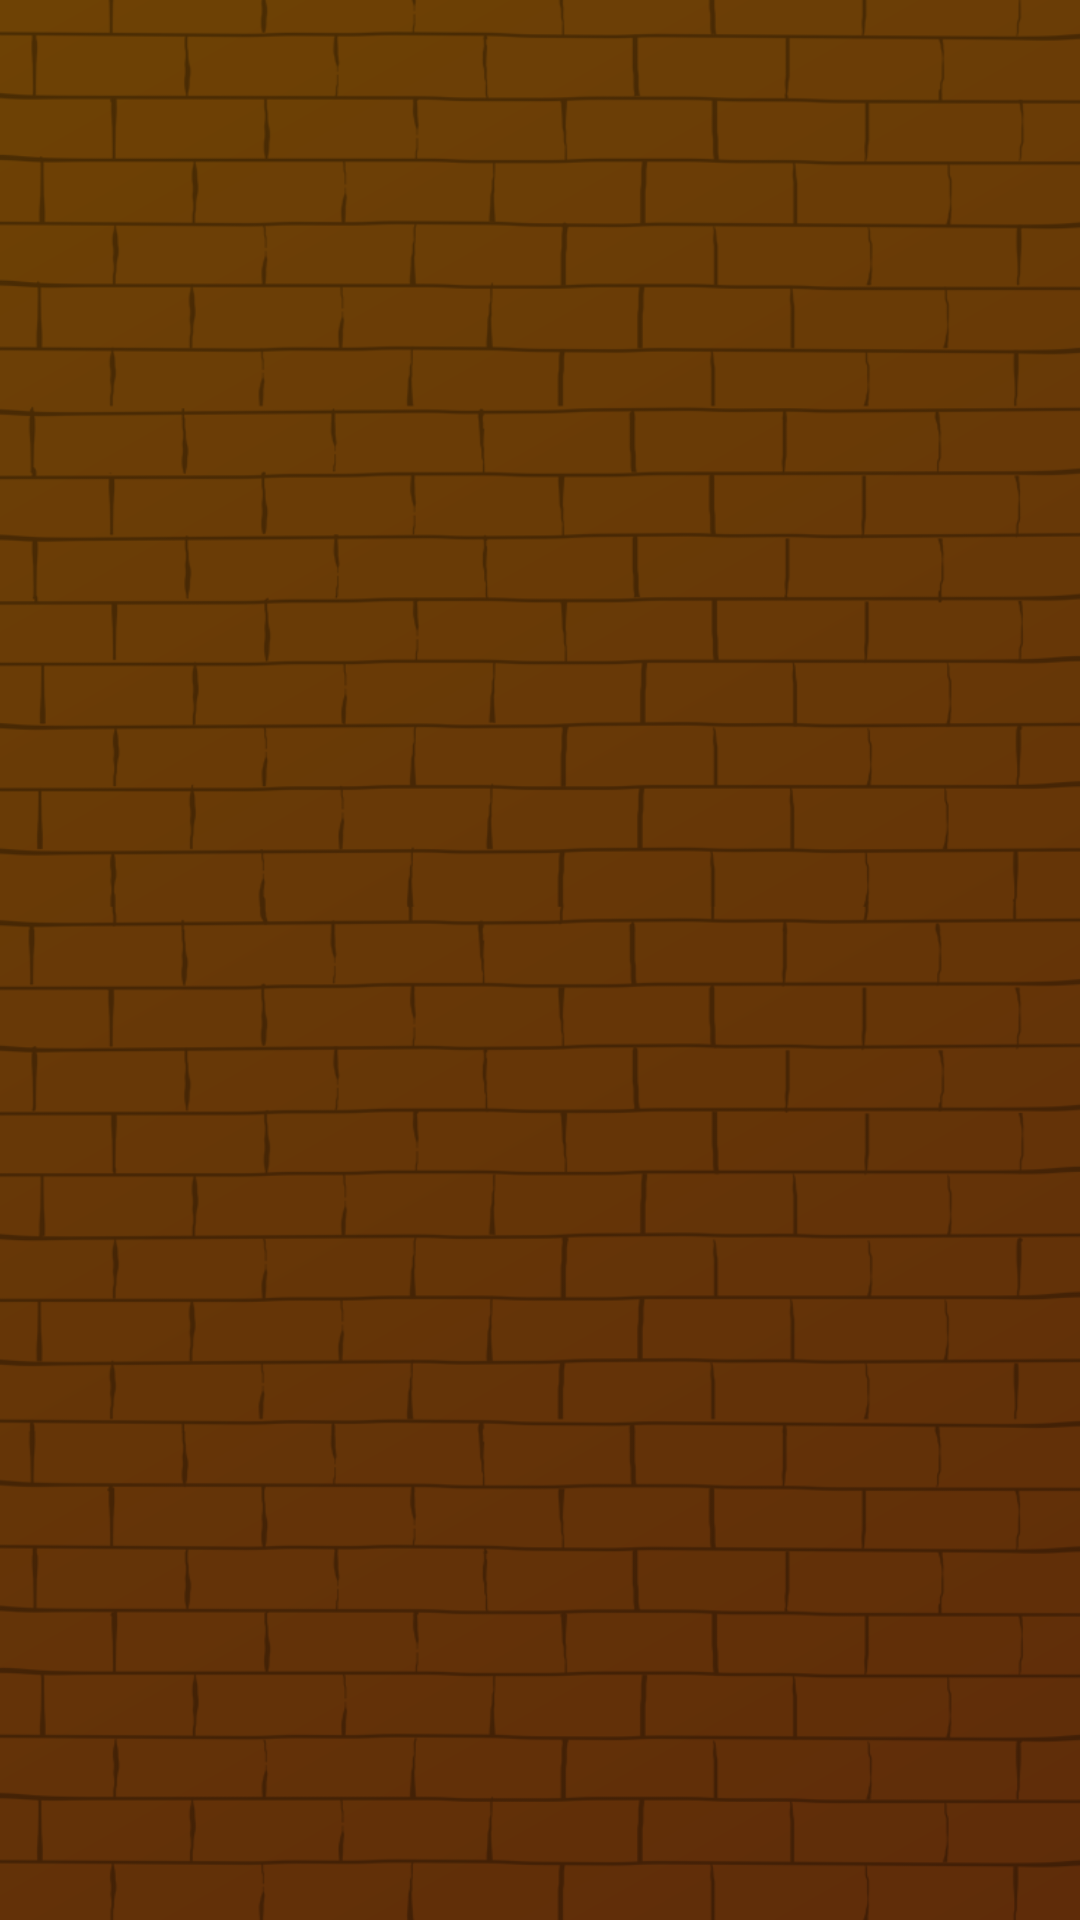

The Android layout XML behind this screen, and the referenced resources:
<!-- AndroidManifest.xml: activity theme AppTheme.NoActionBar -->
<!-- res/layout/activity_splash.xml -->
<?xml version="1.0" encoding="utf-8"?>
<LinearLayout
    xmlns:android="http://schemas.android.com/apk/res/android"
    xmlns:app="http://schemas.android.com/apk/res-auto"
    android:layout_width="match_parent"
    android:layout_height="match_parent"
    android:background="@drawable/bg_splash_gradient"
    android:gravity="center_vertical"
    android:orientation="vertical">
    <LinearLayout
        android:layout_width="match_parent"
        android:layout_height="match_parent"
        android:background="@drawable/ere"
        android:gravity="center_vertical"
        android:orientation="vertical">
        <ImageView
            android:id="@+id/imageView2"
            android:layout_width="200dp"
            android:layout_height="200dp"
            android:layout_gravity="center_horizontal"
            app:srcCompat="@drawable/splashico" />
        <TextView
            android:id="@+id/textView3"
            android:layout_width="wrap_content"
            android:layout_height="wrap_content"
            android:layout_gravity="center_horizontal"
            android:layout_margin="20dp"
            android:text="@string/app_name"
            android:textColor="@color/white"
            android:textStyle="bold"
            android:visibility="gone" />
        <ProgressBar
            android:id="@+id/progressBar3"
            style="?android:attr/progressBarStyle"
            android:layout_width="match_parent"
            android:layout_height="wrap_content"
            android:visibility="gone" />
        <TextView
            android:layout_width="wrap_content"
            android:layout_height="wrap_content"
            android:layout_gravity="center"
            android:layout_marginTop="20dp"
            android:fontFamily="@font/exo_2_medium"
            android:gravity="center"
            android:text="@string/loading"
            android:textColor="@color/white"
            android:visibility="gone" />
        <com.zl.reik.dilatingdotsprogressbar.DilatingDotsProgressBar
            android:id="@+id/progress"
            android:layout_width="wrap_content"
            android:layout_height="wrap_content"
            android:layout_gravity="center_horizontal"
            android:layout_marginTop="50dp"
            android:color="#ff8e01"
            android:radius="4dp"
            android:visibility="gone"
            app:dd_animationDuration="400"
            app:dd_horizontalSpacing="8dp"
            app:dd_numDots="6"
            app:dd_scaleMultiplier="2" />
        <TextView
            android:id="@+id/timer"
            android:layout_width="wrap_content"
            android:layout_height="wrap_content"
            android:layout_gravity="center"
            android:layout_marginTop="15dp"
            android:gravity="center"
            android:textAppearance="?android:attr/textAppearanceMedium"
            android:textColor="@android:color/white"
            app:layout_constraintLeft_toLeftOf="parent"
            app:layout_constraintRight_toRightOf="parent"
            app:layout_constraintTop_toBottomOf="@+id/progress" />
    </LinearLayout>
</LinearLayout>
<!-- resources referenced by this layout -->
<resources>
  <color name="white">#ffffff</color>
  <!-- drawable bg_splash_gradient (drawable) -->
  <?xml version="1.0" encoding="utf-8"?>
  <shape xmlns:android="http://schemas.android.com/apk/res/android">
      <gradient
          android:angle="135"
          android:endColor="#6e4205"
          android:startColor="#5f2c09" />
  </shape>
  <!-- drawable ere: png bitmap (drawable, 75873 bytes) -->
  <!-- drawable splashico: png bitmap (drawable, 232358 bytes) -->
  <string name="app_name">Minecraft Mods</string>
  <string name="loading">Loading…</string>
  <style name="AppTheme.NoActionBar" parent="@style/Theme.AppCompat.Light.NoActionBar">
          <item name="colorAccent">@color/colorAccent</item>
          <item name="colorPrimary">@color/colorPrimary</item>
          <item name="colorPrimaryDark">@color/colorPrimaryDark</item>
          <item name="toolbarStyle">@style/Toolbar</item>
      </style>
  <color name="colorAccent">#aa4d0b</color>
  <color name="colorPrimary">#db8c28</color>
  <color name="colorPrimaryDark">#db8c28</color>
  <style name="Toolbar">
          <item name="android:textColor">@color/white</item>
          <item name="android:background">@color/colorPrimaryDark</item>
          <item name="buttonGravity">center_vertical</item>
          <item name="contentInsetStart">0dp</item>
          <item name="theme">@style/ThemeOverlay.AppCompat.Dark.ActionBar</item>
      </style>
</resources>
